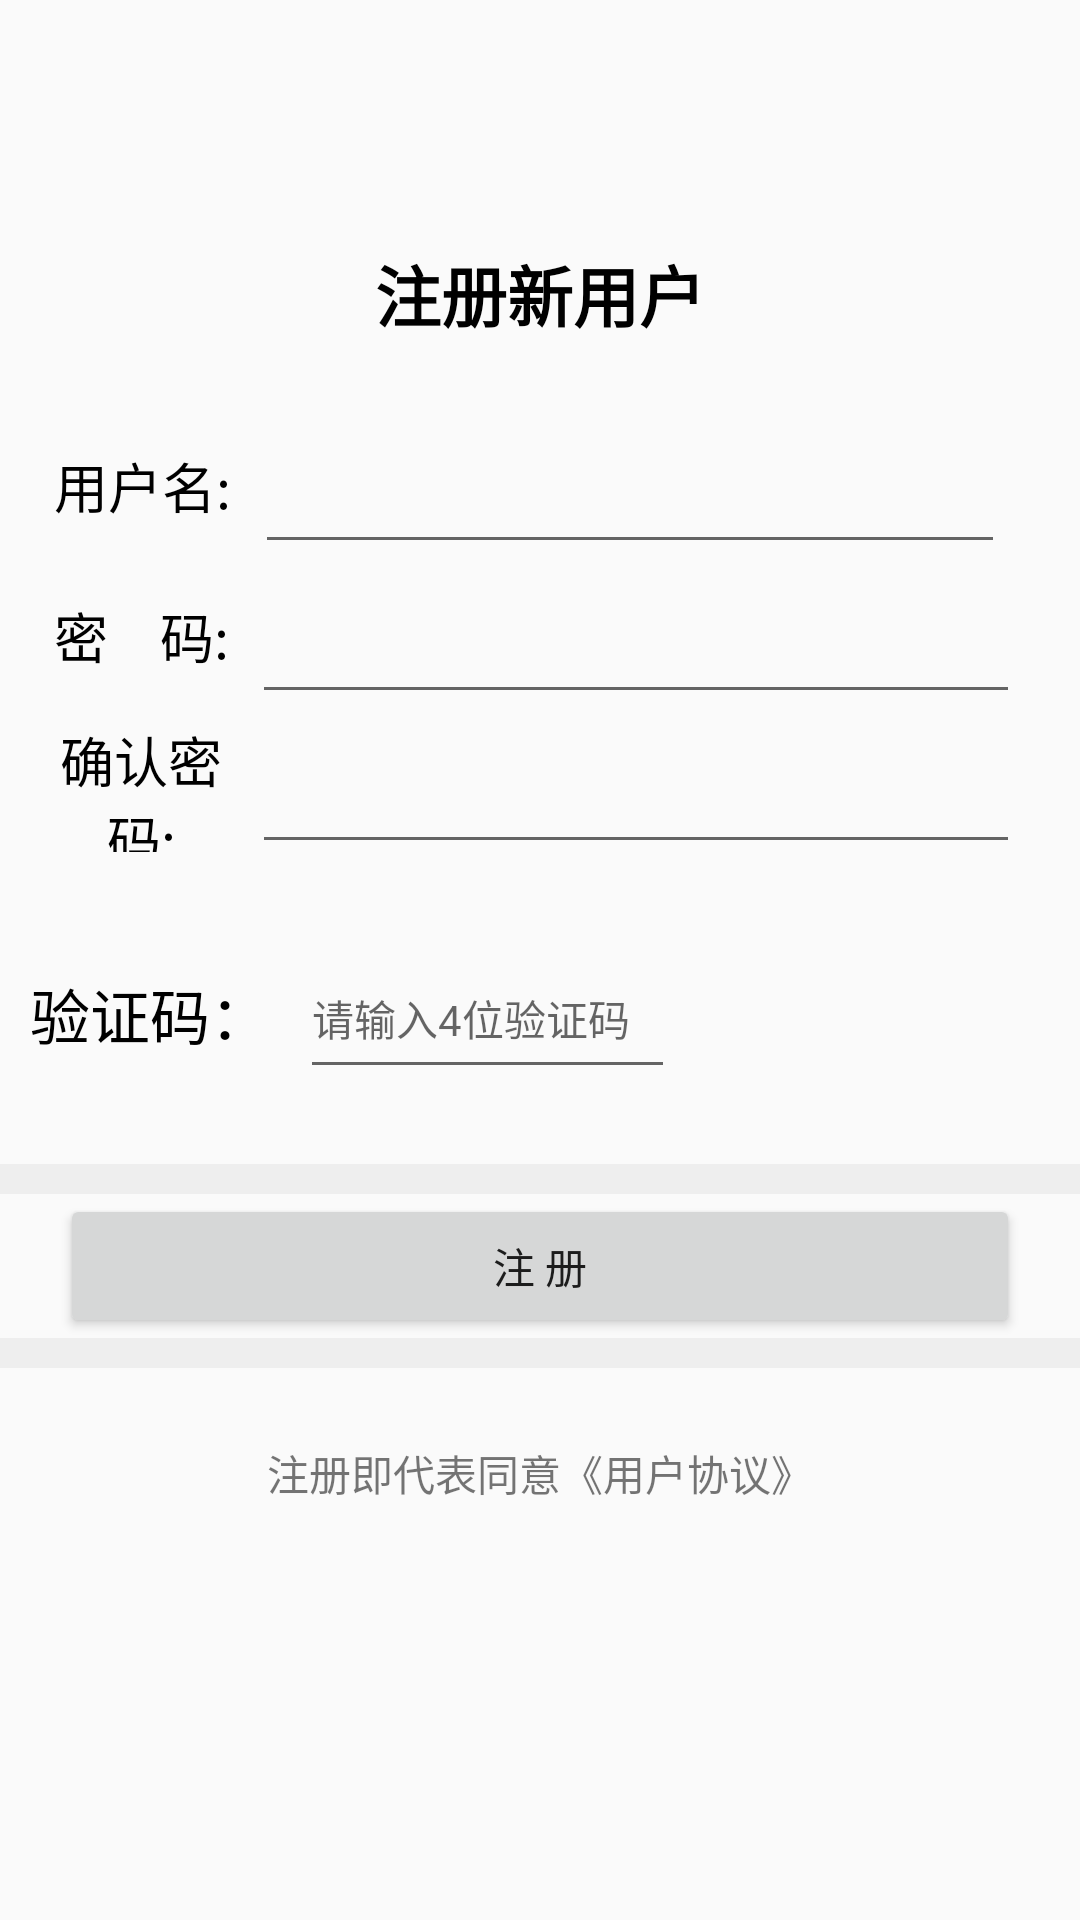

The Android layout XML behind this screen, and the referenced resources:
<!-- AndroidManifest.xml: application theme AppTheme -->
<!-- res/layout/activity_register.xml -->
<?xml version="1.0" encoding="utf-8"?>
<android.support.constraint.ConstraintLayout xmlns:android="http://schemas.android.com/apk/res/android"
        xmlns:app="http://schemas.android.com/apk/res-auto"
        xmlns:tools="http://schemas.android.com/tools"
        android:layout_width="match_parent"
        android:layout_height="match_parent"
        tools:context=".RegisterActivity">

    <ScrollView
            android:layout_width="match_parent"
            android:layout_height="match_parent"
            app:layout_constraintBottom_toBottomOf="parent"
            app:layout_constraintEnd_toEndOf="parent"
            app:layout_constraintStart_toStartOf="parent"
            app:layout_constraintTop_toTopOf="parent">

        <LinearLayout
                android:layout_width="match_parent"
                android:layout_height="wrap_content"
                android:orientation="vertical">

            <LinearLayout
                    android:layout_width="match_parent"
                    android:layout_height="50dp"
                    android:layout_marginLeft="0dp"
                    android:layout_marginTop="0dp"
                    android:layout_marginBottom="8dp"
                    android:orientation="horizontal">

                <ImageView
                        android:id="@+id/iv_register_back"
                        android:layout_width="40dp"
                        android:layout_height="40dp"
                        android:layout_margin="5dp"
                        android:layout_gravity="center_vertical"
                        app:srcCompat="@drawable/back0"
                        tools:ignore="VectorDrawableCompat" />
            </LinearLayout>


            <RelativeLayout
                    android:layout_width="match_parent"
                    android:layout_height="80dp" >

                <TextView
                        android:layout_width="match_parent"
                        android:layout_height="match_parent"
                        android:layout_weight="1"
                        android:gravity="center_horizontal|center_vertical"
                        android:text="注册新用户"
                        android:textColor="@android:color/black"
                        android:textSize="22sp"
                        android:textStyle="bold" />
            </RelativeLayout>

            <LinearLayout
                    android:layout_width="match_parent"
                    android:layout_height="50dp"
                    android:layout_marginLeft="10dp"
                    android:layout_marginRight="20dp"
                    android:orientation="horizontal">

                <TextView
                        android:layout_height="match_parent"
                        android:layout_width="56dp"
                        android:layout_marginTop="2dp"
                        android:layout_marginBottom="4dp"
                        android:layout_weight="1"
                        android:gravity="center"
                        android:text="用户名:"
                        android:textColor="@android:color/black"
                        android:textSize="18sp" />
                <EditText
                        android:id="@+id/et_register_name"
                        android:layout_width="wrap_content"
                        android:layout_height="match_parent"
                        android:layout_marginLeft="15dp"
                        android:layout_marginEnd="5dp"
                        android:inputType="text"
                        android:layout_weight="10"
                        android:minEms="3"
                        android:textSize="16sp" />
            </LinearLayout>
            <LinearLayout
                    android:layout_width="match_parent"
                    android:layout_height="50dp"
                    android:layout_marginLeft="10dp"
                    android:layout_marginRight="20dp"
                    android:orientation="horizontal">

                <TextView
                        android:layout_width="60dp"
                        android:layout_height="match_parent"
                        android:layout_marginTop="2dp"
                        android:layout_marginBottom="4dp"
                        android:layout_weight="1"
                        android:gravity="center"
                        android:text="密    码:"
                        android:textColor="@android:color/black"
                        android:textSize="18sp" />
                <EditText
                        android:id="@+id/et_register_pd1"
                        android:layout_width="wrap_content"
                        android:layout_height="match_parent"
                        android:inputType="textPassword"
                        android:minEms="6"
                        android:layout_weight="10"
                        android:password="true"
                        android:textSize="16sp" />
            </LinearLayout>
            <LinearLayout
                    android:layout_width="match_parent"
                    android:layout_height="50dp"
                    android:layout_marginLeft="10dp"
                    android:layout_marginRight="20dp"
                    android:orientation="horizontal">
                <TextView
                        android:layout_width="60dp"
                        android:layout_height="match_parent"
                        android:layout_marginTop="2dp"
                        android:layout_marginBottom="4dp"
                        android:gravity="center"
                        android:text="确认密码:"
                        android:layout_weight="1"
                        android:textColor="@android:color/black"
                        android:textSize="18sp" />
                <EditText
                        android:id="@+id/et_register_pd2"
                        android:layout_width="wrap_content"
                        android:layout_height="match_parent"
                        android:inputType="textPassword"
                        android:minEms="6"
                        android:layout_weight="10"
                        android:textSize="16sp" />
            </LinearLayout>

            <LinearLayout
                    android:layout_width="match_parent"
                    android:layout_height="100dp"
                    android:layout_gravity="center_vertical"
                    android:layout_marginLeft="10dp"
                    android:layout_marginRight="20dp"
                    android:orientation="horizontal">
                <TextView
                        android:id="@+id/tv_registeractivity_phoneCodes"
                        android:layout_width="wrap_content"
                        android:layout_height="wrap_content"
                        android:layout_gravity="center_vertical"
                        android:textSize="20sp"
                        android:textColor="@android:color/black"
                        android:text="验证码："/>
                <EditText
                        android:id="@+id/et_register_phonecodes"
                        android:layout_width="120dp"
                        android:layout_weight="3"
                        android:layout_height="50dp"
                        android:layout_marginLeft="10dp"
                        android:layout_marginRight="10dp"
                        android:textSize="14sp"
                        android:layout_gravity="center_vertical"

                        android:hint="请输入4位验证码" />

                <ImageView
                        android:id="@+id/iv_register_showCode"
                        android:layout_width="90dp"
                        android:layout_height="60dp"
                        android:layout_weight="3"
                        android:layout_margin="5dp"
                        android:clickable="true"
                        android:layout_gravity="center_vertical"/>
            </LinearLayout>


            <View
                    android:layout_width="match_parent"
                    android:layout_height="10dp"
                    android:layout_weight="1"
                    android:background="@color/split_bar" />

            <Button
                    android:id="@+id/btn_register_ok"
                    android:layout_width="match_parent"
                    android:layout_height="match_parent"
                    android:layout_marginLeft="20dp"
                    android:layout_marginRight="20dp"
                    android:text="@string/title_activity_reg" />

            <View
                    android:layout_width="match_parent"
                    android:layout_height="10dp"
                    android:layout_weight="1"
                    android:background="@color/split_bar" />
            <RelativeLayout
                    android:layout_width="match_parent"
                    android:layout_height="50dp"
                    android:layout_marginTop="10dp"
                    >
                <TextView
                        android:layout_centerInParent="true"
                        android:text="注册即代表同意《用户协议》"
                        android:layout_width="wrap_content"
                        android:layout_height="wrap_content"/>
            </RelativeLayout>
        </LinearLayout>
    </ScrollView>
</android.support.constraint.ConstraintLayout>
<!-- resources referenced by this layout -->
<resources>
  <color name="split_bar">#EEEEEE</color>
  <string name="title_activity_reg">注  册</string>
  <style name="AppTheme" parent="Theme.AppCompat.Light.NoActionBar">
          
          <item name="colorPrimary">@color/primary</item>
          <item name="colorPrimaryDark">@color/primary_dark</item>
          <item name="colorAccent">@color/accent</item>
          <item name="android:icon">@color/icons</item>
          <item name="android:divider">@color/divider</item>
      </style>
  <color name="primary">#9E9E9E</color>
  <color name="primary_dark">#616161</color>
  <color name="accent">#607D8B</color>
  <color name="icons">#212121</color>
  <color name="divider">#BDBDBD</color>
</resources>
